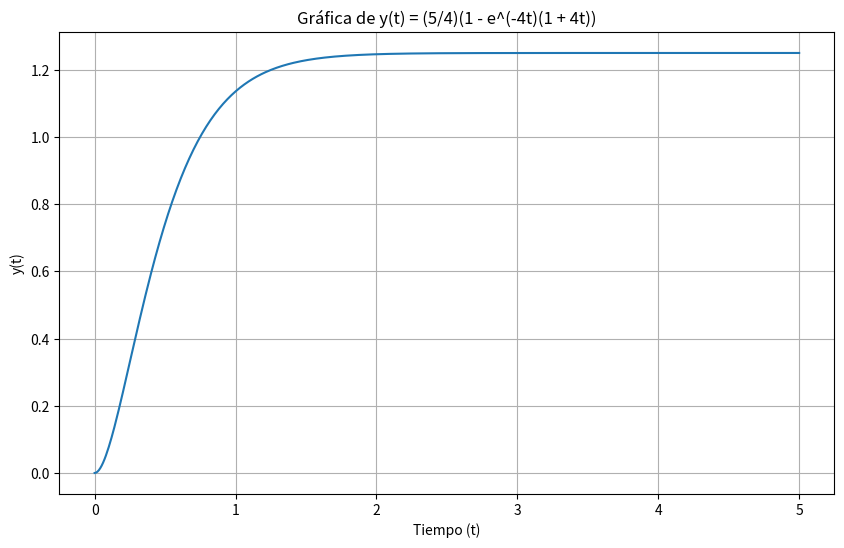

Write the Python code that produced this figure.
import numpy as np
import matplotlib.pyplot as plt

def y(t):
    """Calcula el valor de y(t)."""
    return (5/4) * (1 - np.exp(-4*t) * (1 + 4*t))

# Generar valores de t
t_values = np.linspace(0, 5, 500)  # De 0 a 5 segundos, 500 puntos

# Calcular valores de y(t)
y_values = y(t_values)

# Graficar
plt.figure(figsize=(10, 6))
plt.plot(t_values, y_values)
plt.title('Gráfica de y(t) = (5/4)(1 - e^(-4t)(1 + 4t))')
plt.xlabel('Tiempo (t)')
plt.ylabel('y(t)')
plt.grid(True)
plt.show()